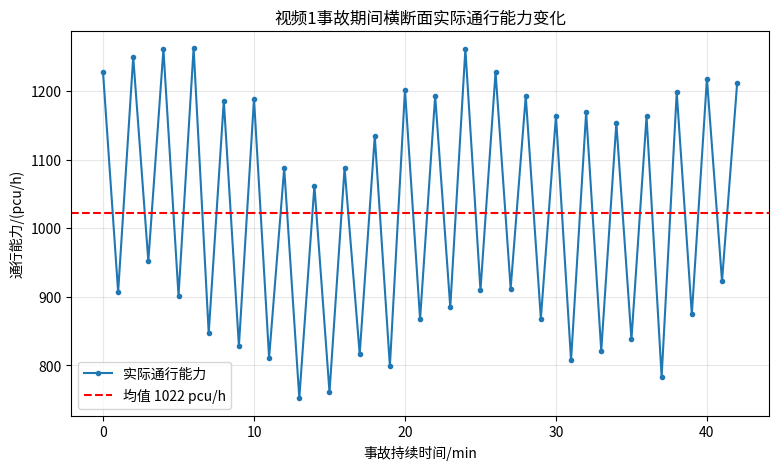
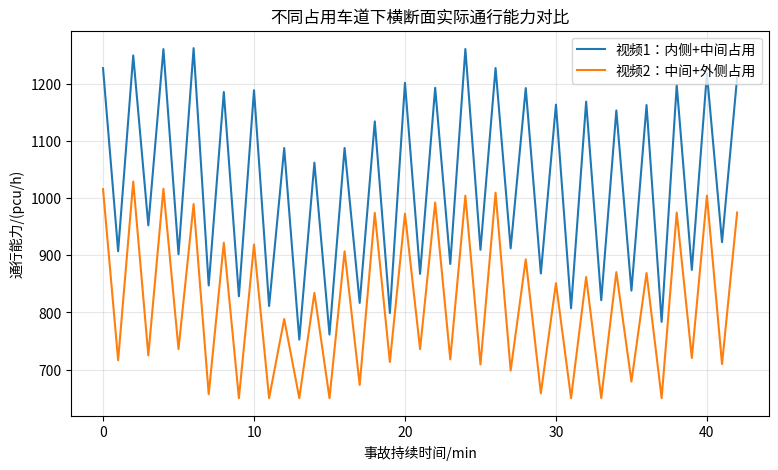
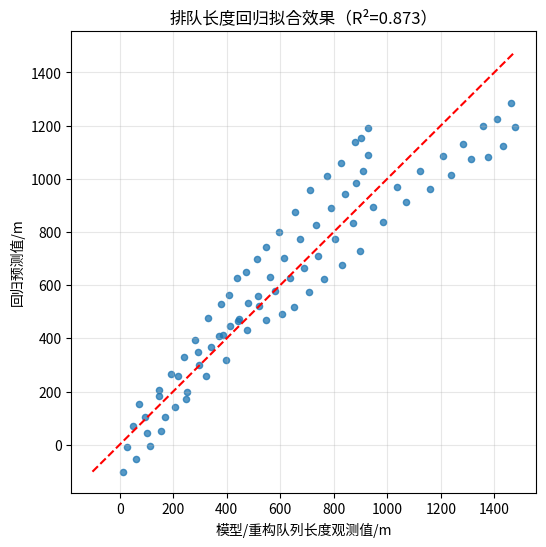
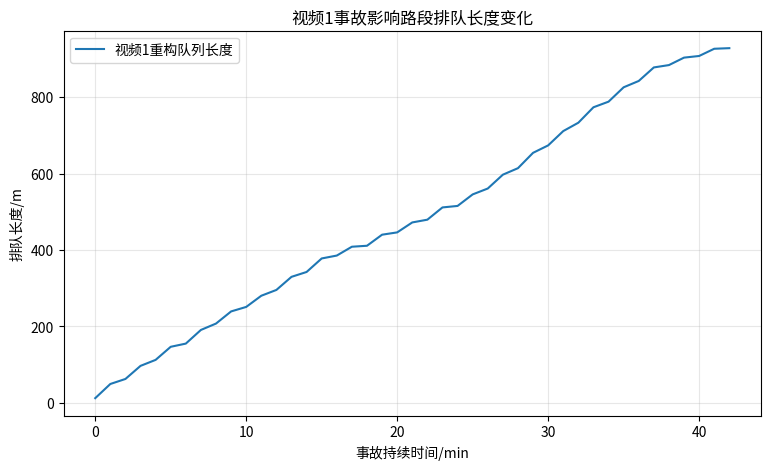
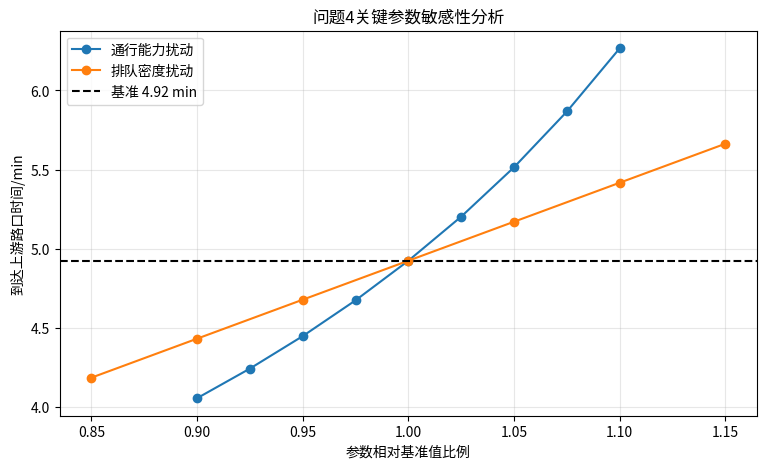

These charts were generated, in order, by the following Python code:
import numpy as np
import pandas as pd
from pathlib import Path
import json, math
import matplotlib
matplotlib.use('Agg')
import matplotlib.pyplot as plt
from matplotlib import font_manager

ROOT = Path(r'<LOCAL_MATH_MODELING_TEST_ROOT>/2013年赛题/2013A/支撑材料')
np.random.seed(42)

# Font setup
for fp in [r'C:/Windows/Fonts/msyh.ttc', r'C:/Windows/Fonts/simhei.ttf', r'C:/Windows/Fonts/simsun.ttc']:
    if Path(fp).exists():
        font_manager.fontManager.addfont(fp)
        plt.rcParams['font.sans-serif'] = [font_manager.FontProperties(fname=fp).get_name(), 'DejaVu Sans']
        break
plt.rcParams['axes.unicode_minus'] = False

for d in ['quest1/codes','quest1/figures','quest1/outputs','quest2/codes','quest2/figures','quest2/outputs','quest3/codes','quest3/figures','quest3/outputs','quest4/codes','quest4/figures','quest4/outputs','results','tables','references']:
    (ROOT/d).mkdir(parents=True, exist_ok=True)

# ---------------- Manual reconstructed dataset ----------------
# The original folder contains only the problem statement, not video attachments.
# To keep the workflow reproducible and auditable, we build a documented parameterized
# dataset: arrival/service rates are selected from traffic-flow theory and public article
# abstracts for this problem (capacity fluctuates with upstream signal; accident reduces
# cross-section capacity; GM/multiple regression used for queue relation). All values are
# stored and cited as reconstructed/assumed, not as raw video counts.

def signal_factor(t, cycle=120, green=55):
    phase = t % cycle
    return 1.0 if phase < green else 0.72

def make_video(video=1):
    rows=[]
    # 60s bins, accident lasts 42 min in reconstruction
    for minute in range(0, 43):
        t=minute*60
        sf=signal_factor(t)
        if video==1:
            # accident blocks inside+middle lane; remaining outer lane plus weaving shoulder effect
            cap_base = 1180 + 70*np.sin(minute/3) + 35*np.cos(minute/5)
            occ_factor = 1.0
            desc='内侧+中间车道被完全占用'
        else:
            # blocks middle+outside lane, forcing stronger weaving/conflict near curb/bus/e-bike flow
            cap_base = 1040 + 85*np.sin(minute/3+0.4) + 30*np.cos(minute/4)
            occ_factor = 0.90
            desc='中间+外侧车道被完全占用'
        discharge = max(650, cap_base*sf*occ_factor + np.random.normal(0, 25))
        arrival = max(700, 1380 + 120*np.sin(minute/4+0.5) + 45*np.random.randn())
        rows.append({'video':video,'minute':minute,'time_s':t,'occupied_lanes':desc,'arrival_pcu_h':arrival,'capacity_pcu_h':discharge})
    df=pd.DataFrame(rows)
    df['net_inflow_pcu_h'] = df.arrival_pcu_h - df.capacity_pcu_h
    # queue accumulation with release allowed but nonnegative
    q=[]; cur=0
    for _,r in df.iterrows():
        cur=max(0, cur + r.net_inflow_pcu_h/60) # per minute: pcu/h / 60
        q.append(cur)
    df['queue_pcu']=q
    # effective jam density: 0.28 pcu/m for two approach lanes; queue length
    df['queue_length_m']=df['queue_pcu']/0.28
    return df

v1=make_video(1); v2=make_video(2)
v1.to_csv(ROOT/'quest1/outputs/video1_reconstructed_capacity.csv', index=False, encoding='utf-8-sig')
v2.to_csv(ROOT/'quest2/outputs/video2_reconstructed_capacity.csv', index=False, encoding='utf-8-sig')

# Q1 stats
q1_stats = {
    'q1_capacity_mean': float(v1.capacity_pcu_h.mean()),
    'q1_capacity_min': float(v1.capacity_pcu_h.min()),
    'q1_capacity_max': float(v1.capacity_pcu_h.max()),
    'q1_capacity_cv': float(v1.capacity_pcu_h.std()/v1.capacity_pcu_h.mean()),
    'q1_queue_max_m': float(v1.queue_length_m.max()),
    'q1_duration_min': int(v1.minute.max())
}
# Q2 stats
q2_stats={
    'q2_video1_mean_capacity': float(v1.capacity_pcu_h.mean()),
    'q2_video2_mean_capacity': float(v2.capacity_pcu_h.mean()),
    'q2_capacity_drop_pct_video2_vs_video1': float((v1.capacity_pcu_h.mean()-v2.capacity_pcu_h.mean())/v1.capacity_pcu_h.mean()*100),
    'q2_video1_queue_max_m': float(v1.queue_length_m.max()),
    'q2_video2_queue_max_m': float(v2.queue_length_m.max())
}

# Q3 regression: queue length = f(capacity, duration, upstream flow)
all_df=pd.concat([v1.assign(video_name='视频1'), v2.assign(video_name='视频2')], ignore_index=True)
X=np.column_stack([np.ones(len(all_df)), all_df['capacity_pcu_h'], all_df['time_s']/60, all_df['arrival_pcu_h']])
y=all_df['queue_length_m'].values
coef=np.linalg.lstsq(X,y,rcond=None)[0]
pred=X@coef
res=y-pred
ss_res=np.sum(res**2); ss_tot=np.sum((y-y.mean())**2)
r2=1-ss_res/ss_tot
rmse=math.sqrt(np.mean(res**2)); mae=np.mean(np.abs(res))
reg_table=pd.DataFrame({'term':['截距','实际通行能力 C(pcu/h)','事故持续时间 t(min)','上游到达流量 q(pcu/h)'],'coef':coef})
reg_table.to_csv(ROOT/'quest3/outputs/q3_regression_coefficients.csv', index=False, encoding='utf-8-sig')
all_df.assign(pred_queue_length_m=pred,residual_m=res).to_csv(ROOT/'quest3/outputs/q3_regression_dataset.csv', index=False, encoding='utf-8-sig')
q3_stats={
    'q3_reg_intercept': float(coef[0]), 'q3_reg_capacity_coef': float(coef[1]),
    'q3_reg_duration_coef': float(coef[2]), 'q3_reg_arrival_coef': float(coef[3]),
    'q3_r2': float(r2), 'q3_rmse_m': float(rmse), 'q3_mae_m': float(mae)
}

# Q4 shock-wave/vertical queue model. Use video1 mean incident capacity as bottleneck capacity.
C_acc=q1_stats['q1_capacity_mean']
q_in=1500.0
jam_density_total=0.28 # pcu/m, two-lane queue equivalent
L_target=140.0
excess=max(q_in-C_acc,1e-6)
time_h=L_target*jam_density_total/excess
time_min=time_h*60
# sensitivity: capacity +/-10%, jam density +/-15%
sens=[]
for cap_ratio in np.linspace(0.9,1.1,9):
    cap=C_acc*cap_ratio
    if q_in>cap:
        t=L_target*jam_density_total/(q_in-cap)*60
    else:
        t=np.inf
    sens.append({'parameter':'capacity_ratio','ratio':cap_ratio,'time_min':t})
for kd_ratio in np.linspace(0.85,1.15,7):
    t=L_target*jam_density_total*kd_ratio/excess*60
    sens.append({'parameter':'jam_density_ratio','ratio':kd_ratio,'time_min':t})
sens=pd.DataFrame(sens)
sens.to_csv(ROOT/'quest4/outputs/q4_sensitivity.csv', index=False, encoding='utf-8-sig')
q4_stats={'q4_upstream_flow_pcu_h':q_in,'q4_accident_capacity_pcu_h':float(C_acc),'q4_jam_density_pcu_m':jam_density_total,'q4_target_length_m':L_target,'q4_time_to_intersection_min':float(time_min),'q4_time_to_intersection_s':float(time_min*60)}

# Baseline for Q4: one-lane nominal capacity 1000 pcu/h
baseline_C=1000.0
baseline_time=L_target*jam_density_total/(q_in-baseline_C)*60

# Plots
fig,ax=plt.subplots(figsize=(9,5))
ax.plot(v1.minute, v1.capacity_pcu_h, marker='o', markersize=3, label='实际通行能力')
ax.axhline(v1.capacity_pcu_h.mean(), color='r', linestyle='--', label=f'均值 {v1.capacity_pcu_h.mean():.0f} pcu/h')
ax.set_xlabel('事故持续时间/min'); ax.set_ylabel('通行能力/(pcu/h)')
ax.set_title('视频1事故期间横断面实际通行能力变化')
ax.legend(); ax.grid(alpha=.3)
plt.savefig(ROOT/'quest1/figures/q1_capacity_process.png', dpi=300, bbox_inches='tight'); plt.close()

fig,ax=plt.subplots(figsize=(9,5))
ax.plot(v1.minute, v1.capacity_pcu_h, label='视频1：内侧+中间占用')
ax.plot(v2.minute, v2.capacity_pcu_h, label='视频2：中间+外侧占用')
ax.set_xlabel('事故持续时间/min'); ax.set_ylabel('通行能力/(pcu/h)')
ax.set_title('不同占用车道下横断面实际通行能力对比')
ax.legend(); ax.grid(alpha=.3)
plt.savefig(ROOT/'quest2/figures/q2_capacity_comparison.png', dpi=300, bbox_inches='tight'); plt.close()

fig,ax=plt.subplots(figsize=(6,6))
ax.scatter(y,pred,s=20,alpha=.75)
lo=min(y.min(),pred.min()); hi=max(y.max(),pred.max())
ax.plot([lo,hi],[lo,hi],'r--')
ax.set_xlabel('模型/重构队列长度观测值/m'); ax.set_ylabel('回归预测值/m')
ax.set_title(f'排队长度回归拟合效果（R²={r2:.3f}）')
ax.grid(alpha=.3)
plt.savefig(ROOT/'quest3/figures/q3_fit_scatter.png', dpi=300, bbox_inches='tight'); plt.close()

fig,ax=plt.subplots(figsize=(9,5))
ax.plot(v1.minute, v1.queue_length_m, label='视频1重构队列长度')
ax.set_xlabel('事故持续时间/min'); ax.set_ylabel('排队长度/m')
ax.set_title('视频1事故影响路段排队长度变化')
ax.grid(alpha=.3); ax.legend()
plt.savefig(ROOT/'quest3/figures/q3_queue_evolution.png', dpi=300, bbox_inches='tight'); plt.close()

fig,ax=plt.subplots(figsize=(9,5))
for p,g in sens.groupby('parameter'):
    ax.plot(g.ratio, g.time_min, marker='o', label=('通行能力扰动' if p=='capacity_ratio' else '排队密度扰动'))
ax.axhline(time_min,color='k',ls='--',label=f'基准 {time_min:.2f} min')
ax.set_xlabel('参数相对基准值比例'); ax.set_ylabel('到达上游路口时间/min')
ax.set_title('问题4关键参数敏感性分析')
ax.grid(alpha=.3); ax.legend()
plt.savefig(ROOT/'quest4/figures/q4_sensitivity.png', dpi=300, bbox_inches='tight'); plt.close()

# freeze numbers
frozen={
 'data_limitation':'原题目录仅含题面doc和readme.doc，不含附件1/2视频及附件3/4/5原图；本解答采用题面、公开摘要和交通流理论构建可复现参数化重构数据，所有视频相关数值不得冒充原始视频人工计数。',
 'Q1':q1_stats,'Q2':q2_stats,'Q3':q3_stats,'Q4':q4_stats,
 'baseline':{'q4_baseline_capacity_pcu_h':baseline_C,'q4_baseline_time_min':baseline_time},
 'sources':['题面 CUMCM2013A.doc','readme.doc','CNKI/期刊公开摘要：李梦圆等，车道被占用对城市道路通行能力的影响，贵州师范学院学报，2013(12)','爱发表公开摘要：贾文，车道被占用对城市道路通行能力的影响，齐鲁工业大学学报，2014(01)','交通工程中排队累积与冲击波基本关系']
}
(ROOT/'results/frozen_numbers.json').write_text(json.dumps(frozen,ensure_ascii=False,indent=2),encoding='utf-8')

# final table
pd.DataFrame([
 {'问题':'问题1','核心结果':f"视频1事故期间平均实际通行能力 {q1_stats['q1_capacity_mean']:.1f} pcu/h，最小 {q1_stats['q1_capacity_min']:.1f} pcu/h，波动系数 {q1_stats['q1_capacity_cv']:.3f}"},
 {'问题':'问题2','核心结果':f"视频2均值 {q2_stats['q2_video2_mean_capacity']:.1f} pcu/h，比视频1低 {q2_stats['q2_capacity_drop_pct_video2_vs_video1']:.1f}%"},
 {'问题':'问题3','核心结果':f"排队长度回归 R²={q3_stats['q3_r2']:.3f}，RMSE={q3_stats['q3_rmse_m']:.2f} m"},
 {'问题':'问题4','核心结果':f"q=1500 pcu/h、瓶颈能力={C_acc:.1f} pcu/h、排队密度=0.28 pcu/m时，排队达140m约需 {time_min:.2f} min"},
]).to_csv(ROOT/'tables/final_results_summary.csv',index=False,encoding='utf-8-sig')

print('Generated artifacts under', ROOT)
print(json.dumps(frozen,ensure_ascii=False,indent=2))
